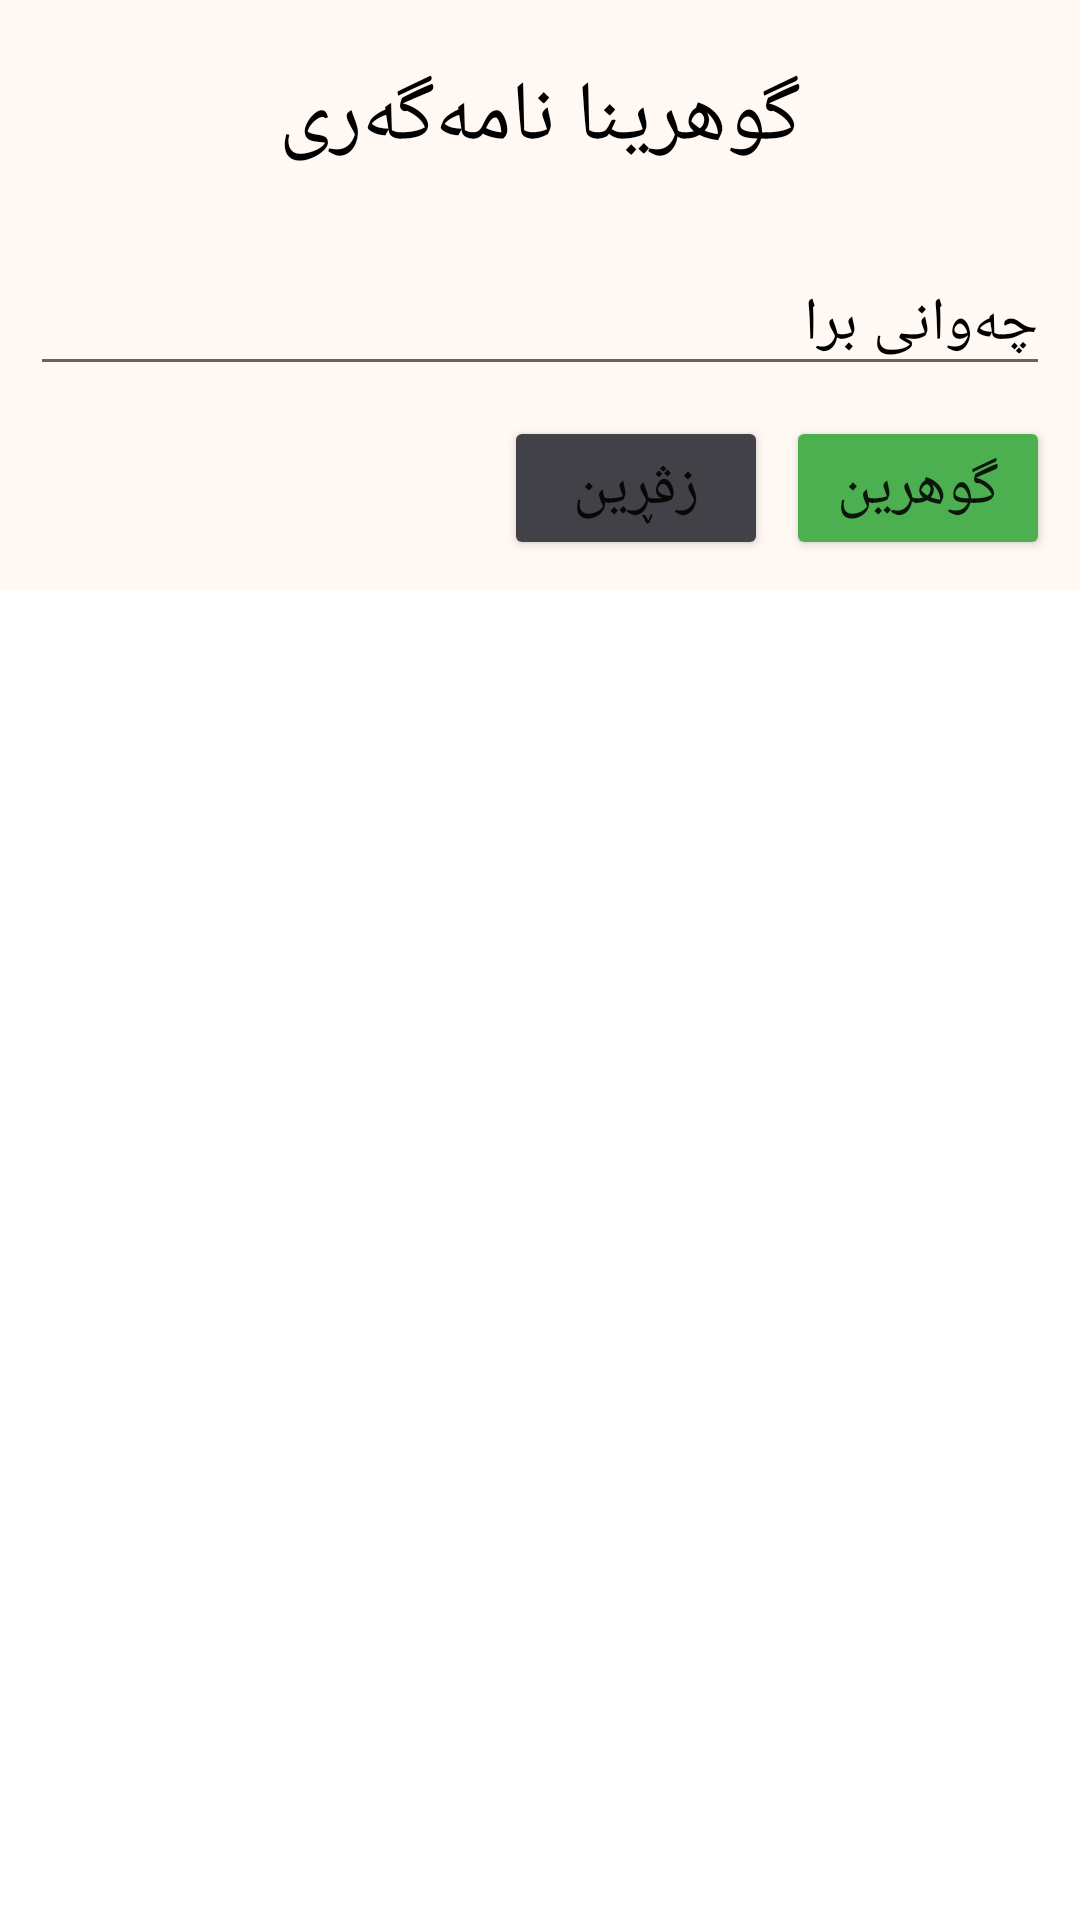

The Android layout XML behind this screen, and the referenced resources:
<!-- AndroidManifest.xml: application theme Theme.SociaMedia -->
<!-- res/layout/editpost_dialog.xml -->
<?xml version="1.0" encoding="utf-8"?>
<RelativeLayout xmlns:android="http://schemas.android.com/apk/res/android"
    android:layout_width="match_parent"
    android:layout_height="match_parent">

    <LinearLayout
        android:layout_width="match_parent"
        android:layout_height="wrap_content"
        android:orientation="vertical"
        android:padding="10dp"
        android:background="@color/background">

        <TextView
            android:layout_width="match_parent"
            android:layout_height="wrap_content"
            android:text="گوهرینا نامەگەرى"
            android:fontFamily="@font/myfont"
            android:textSize="28sp"
            android:gravity="center"
            android:layout_marginTop="10dp"
            android:layout_marginBottom="26dp"
            android:textColor="@color/black"/>

        <EditText
            android:layout_width="match_parent"
            android:layout_height="wrap_content"
            android:id="@+id/txt_editPost"
            android:text="چەوانى برا"
            android:textSize="20sp"
            android:textColor="@color/black"
            />
        <LinearLayout
            android:layout_width="wrap_content"
            android:layout_height="wrap_content"
            android:orientation="horizontal"
            android:layout_gravity="end"
            android:layout_marginTop="10dp">


            <Button
                android:layout_width="wrap_content"
                android:layout_height="wrap_content"
                android:text="زڤڕین"
                android:layout_marginRight="6dp"
                android:textSize="20sp"
                android:id="@+id/noUpdatepost"
                android:backgroundTint="@color/bg_msg"/>

            <Button
                android:layout_width="wrap_content"
                android:layout_height="wrap_content"
                android:text="گوهرین"
                android:textSize="20sp"

                android:id="@+id/Updatepost"
                android:backgroundTint="#4CAF50"/>

        </LinearLayout>

    </LinearLayout>

</RelativeLayout>
<!-- resources referenced by this layout -->
<resources>
  <color name="background">#FFF8F3</color>
  <color name="bg_msg">#414147</color>
  <color name="black">#FF000000</color>
  <style name="Theme.SociaMedia" parent="Theme.MaterialComponents.DayNight.NoActionBar">
          
          <item name="colorPrimary">@color/background</item>
          <item name="colorPrimaryVariant">@color/orange</item>
          <item name="colorOnPrimary">@color/background</item>
          
          <item name="colorSecondary">@color/teal_200</item>
          <item name="colorSecondaryVariant">@color/teal_700</item>
          <item name="colorOnSecondary">@color/black</item>
          
          <item name="android:statusBarColor" tools:targetApi="l">?attr/colorPrimaryVariant</item>
          
          <item name="fontFamily">@font/fontra</item>
      </style>
  <color name="orange">#FF9063</color>
  <color name="teal_200">#FF9063</color>
  <color name="teal_700">#FF018786</color>
</resources>
